Dataset: leen2@olin302-51.cslabs.carleton.edu (GitHub, noazlee/cs400_image_segmentation). Classes: clean, dust.

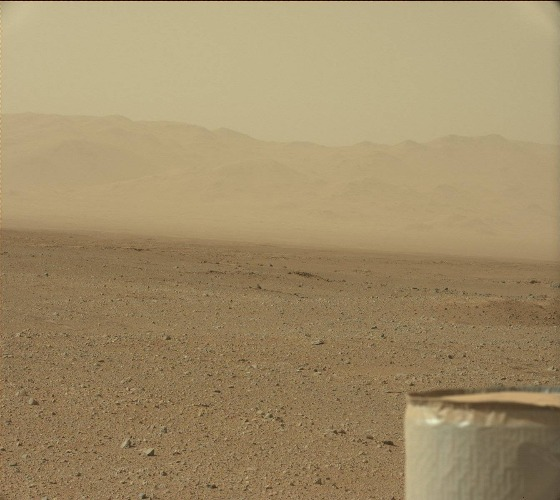
Label: dust

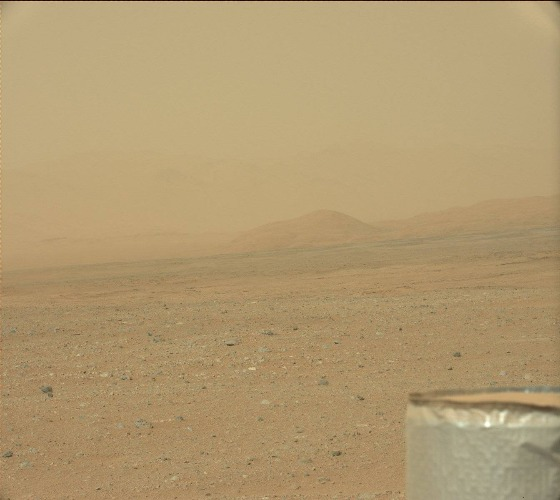
Label: dust

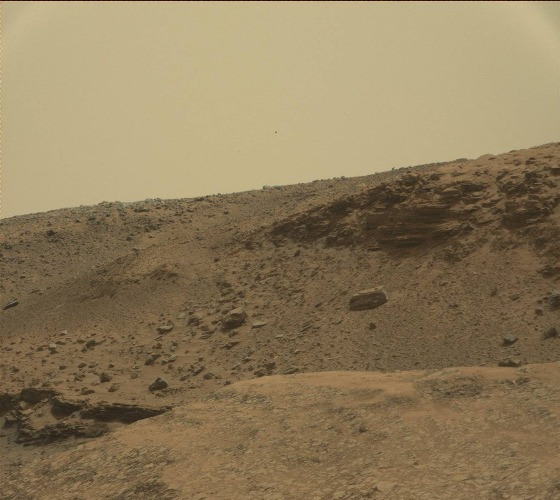
Label: clean

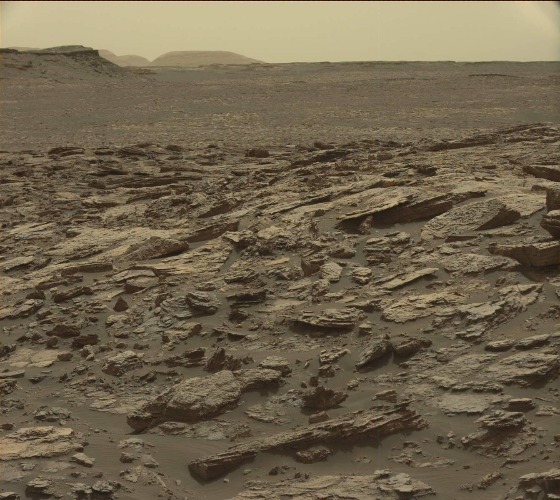
Label: clean

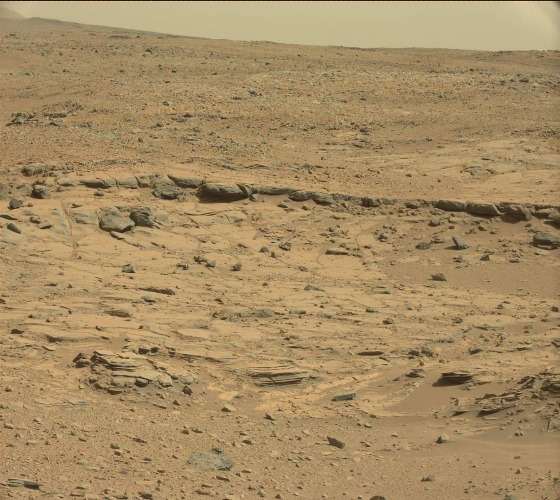
Label: clean

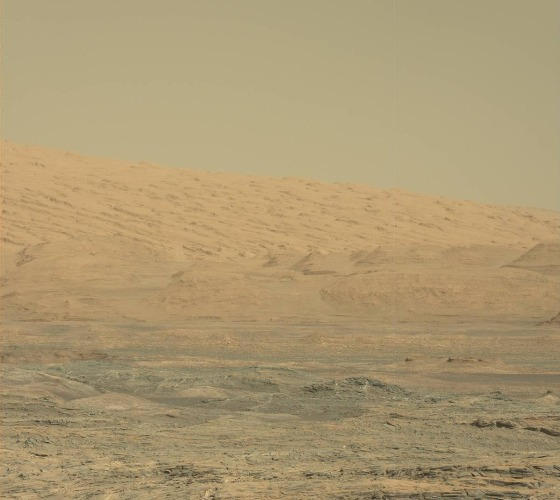
Label: dust
